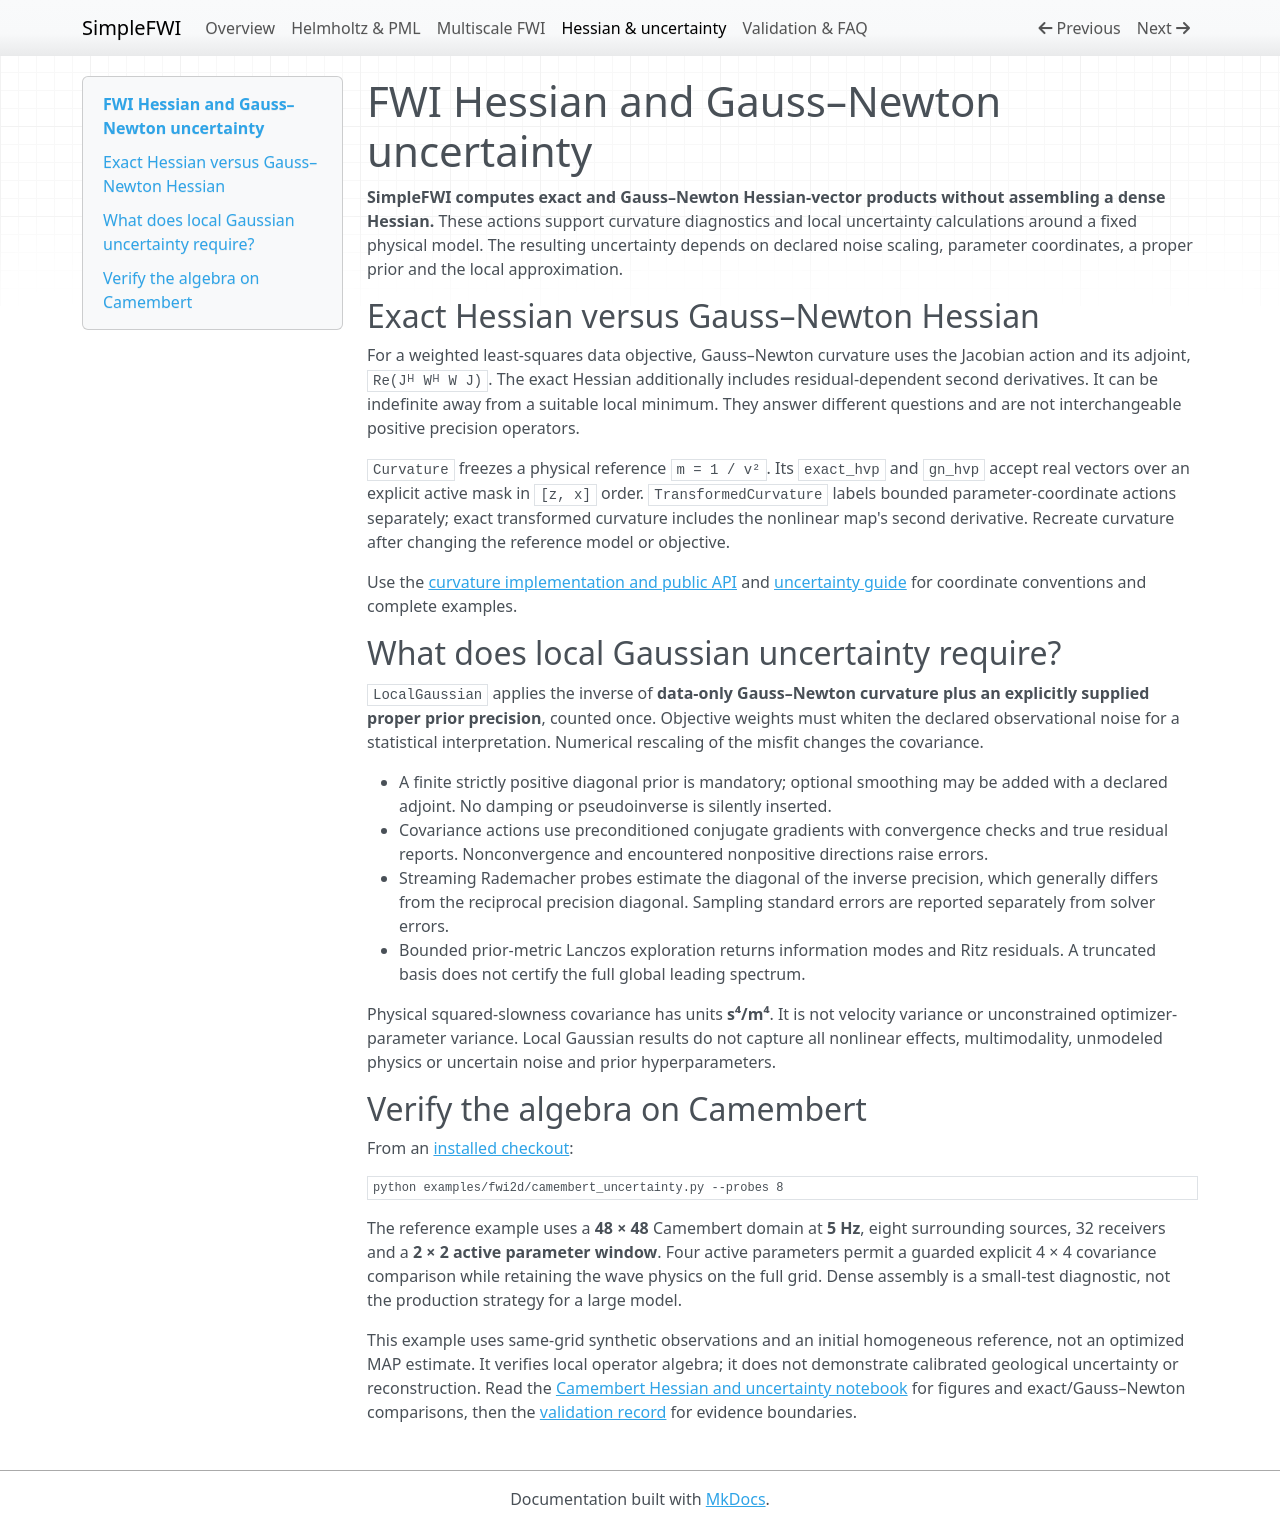

repository: izzatum/SimpleFWI · page: hessian-uncertainty/index.html · generator: mkdocs

---
title: FWI Hessian and Gauss–Newton uncertainty in PyTorch
description: Compute matrix-free exact and Gauss–Newton Hessian-vector products for 2D FWI, and explore proper-prior local Gaussian uncertainty on a Camembert model.
---

# FWI Hessian and Gauss–Newton uncertainty

**SimpleFWI computes exact and Gauss–Newton Hessian-vector products without
assembling a dense Hessian.** These actions support curvature diagnostics and
local uncertainty calculations around a fixed physical model. The resulting
uncertainty depends on declared noise scaling, parameter coordinates, a proper
prior and the local approximation.

## Exact Hessian versus Gauss–Newton Hessian

For a weighted least-squares data objective, Gauss–Newton curvature uses the
Jacobian action and its adjoint, `Re(Jᴴ Wᴴ W J)`. The exact Hessian additionally
includes residual-dependent second derivatives. It can be indefinite away from
a suitable local minimum. They answer different questions and are not
interchangeable positive precision operators.

`Curvature` freezes a physical reference `m = 1 / v²`. Its `exact_hvp` and
`gn_hvp` accept real vectors over an explicit active mask in `[z, x]` order.
`TransformedCurvature` labels bounded parameter-coordinate actions separately;
exact transformed curvature includes the nonlinear map's second derivative.
Recreate curvature after changing the reference model or objective.

Use the [curvature implementation and public API](https://github.com/izzatum/SimpleFWI/blob/main/simplefwi/fwi2d/curvature.py)
and [uncertainty guide](https://github.com/izzatum/SimpleFWI/blob/main/guides/uncertainty.md)
for coordinate conventions and complete examples.

## What does local Gaussian uncertainty require?

`LocalGaussian` applies the inverse of **data-only Gauss–Newton curvature plus
an explicitly supplied proper prior precision**, counted once. Objective
weights must whiten the declared observational noise for a statistical
interpretation. Numerical rescaling of the misfit changes the covariance.

- A finite strictly positive diagonal prior is mandatory; optional smoothing
  may be added with a declared adjoint. No damping or pseudoinverse is silently
  inserted.
- Covariance actions use preconditioned conjugate gradients with convergence
  checks and true residual reports. Nonconvergence and encountered nonpositive
  directions raise errors.
- Streaming Rademacher probes estimate the diagonal of the inverse precision,
  which generally differs from the reciprocal precision diagonal. Sampling
  standard errors are reported separately from solver errors.
- Bounded prior-metric Lanczos exploration returns information modes and Ritz
  residuals. A truncated basis does not certify the full global leading spectrum.

Physical squared-slowness covariance has units **s⁴/m⁴**. It is not velocity
variance or unconstrained optimizer-parameter variance. Local Gaussian results
do not capture all nonlinear effects, multimodality, unmodeled physics or
uncertain noise and prior hyperparameters.

## Verify the algebra on Camembert

From an [installed checkout](index.md#install-the-validated-cpu-environment):

```bash
python examples/fwi2d/camembert_uncertainty.py --probes 8
```

The reference example uses a **48 × 48** Camembert domain at **5 Hz**, eight
surrounding sources, 32 receivers and a **2 × 2 active parameter window**. Four
active parameters permit a guarded explicit 4 × 4 covariance comparison while
retaining the wave physics on the full grid. Dense assembly is a small-test
diagnostic, not the production strategy for a large model.

This example uses same-grid synthetic observations and an initial homogeneous
reference, not an optimized MAP estimate. It verifies local operator algebra;
it does not demonstrate calibrated geological uncertainty or reconstruction.
Read the
[Camembert Hessian and uncertainty notebook](https://github.com/izzatum/SimpleFWI/blob/main/notebooks/03_camembert_hessian_uncertainty.ipynb)
for figures and exact/Gauss–Newton comparisons, then the
[validation record](validation.md) for evidence boundaries.
